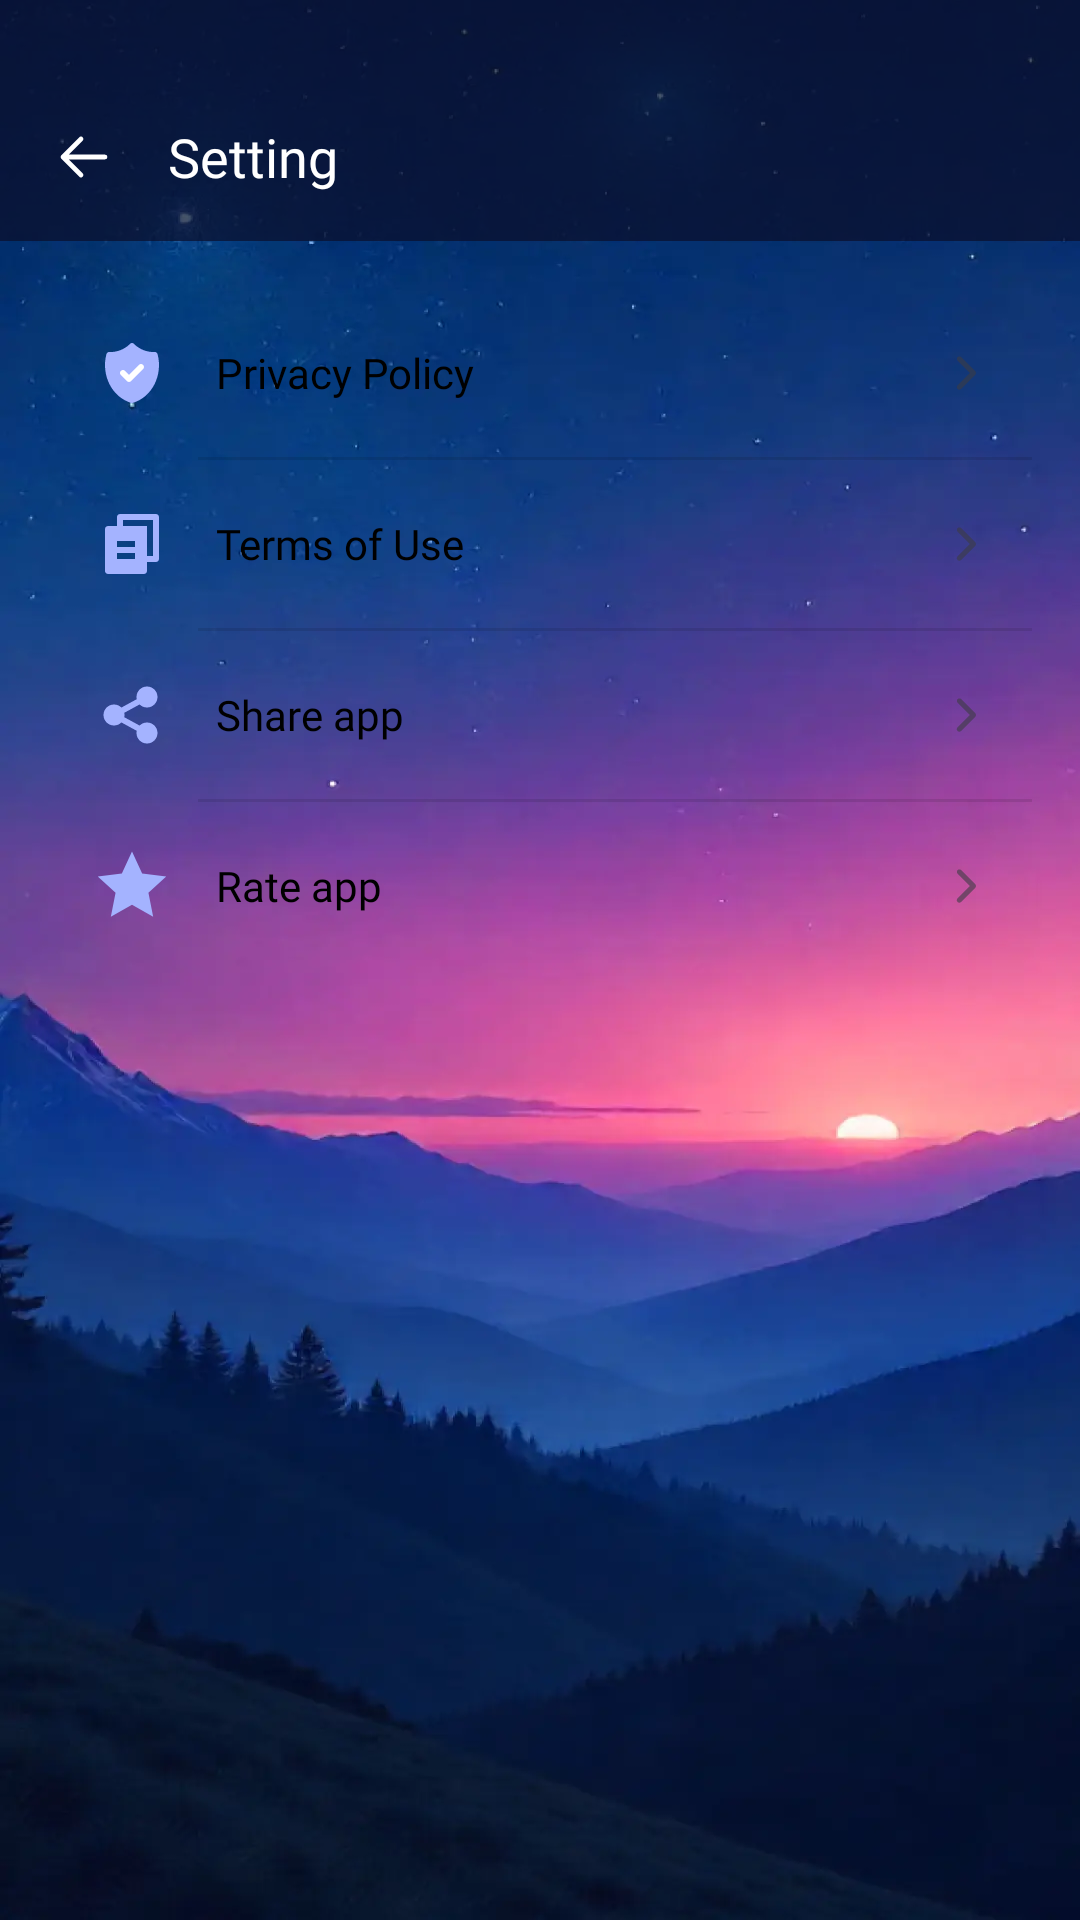

Write the Android layout XML for this screen, with the resource values it uses.
<!-- AndroidManifest.xml: application theme Theme.SleepSound -->
<!-- res/layout/fragment_setting.xml -->
<?xml version="1.0" encoding="utf-8"?>
<androidx.constraintlayout.widget.ConstraintLayout xmlns:android="http://schemas.android.com/apk/res/android"
    xmlns:app="http://schemas.android.com/apk/res-auto"
    xmlns:tools="http://schemas.android.com/tools"
    android:layout_width="match_parent"
    android:layout_height="match_parent"
    android:background="@drawable/bg_app">

    <RelativeLayout
        android:id="@+id/rl_appbar"
        android:layout_width="match_parent"
        android:layout_height="wrap_content"
        android:background="@color/background_primary"
        android:paddingHorizontal="@dimen/dp_16"
        android:paddingTop="@dimen/dp_40"
        android:paddingBottom="@dimen/dp_16"
        app:layout_constraintTop_toTopOf="parent">

        <androidx.appcompat.widget.AppCompatImageView
            android:id="@+id/btn_back"
            android:layout_width="wrap_content"
            android:layout_height="wrap_content"
            android:layout_alignTop="@id/tv_title"
            android:layout_alignBottom="@id/tv_title"
            android:layout_alignParentStart="true"
            android:src="@drawable/ic_back" />

        <TextView
            android:id="@+id/tv_title"
            android:layout_width="wrap_content"
            android:layout_height="wrap_content"
            android:layout_marginStart="@dimen/dp_16"
            android:layout_toEndOf="@id/btn_back"
            android:fontFamily="@font/roboto_700"
            android:text="@string/setting"
            android:textColor="@color/white"
            android:textSize="@dimen/sp_18" />
    </RelativeLayout>

    <androidx.constraintlayout.widget.ConstraintLayout
        android:layout_width="match_parent"
        android:layout_height="@dimen/dp_0"
        android:padding="@dimen/dp_16"
        app:layout_constraintBottom_toBottomOf="parent"
        app:layout_constraintTop_toBottomOf="@id/rl_appbar">

        <LinearLayout
            android:orientation="vertical"
            app:layout_constraintTop_toTopOf="parent"
            android:background="@drawable/bg_corner_white_12"
            android:layout_width="match_parent"
            android:layout_height="wrap_content">

            <RelativeLayout
                android:id="@+id/rl_policy"
                android:layout_width="match_parent"
                android:layout_height="wrap_content"
                android:paddingVertical="@dimen/dp_16"
                app:layout_constraintTop_toTopOf="parent">

                <androidx.appcompat.widget.AppCompatImageView
                    android:id="@+id/iv_setting_policy"
                    android:layout_width="@dimen/dp_24"
                    android:layout_height="@dimen/dp_24"
                    android:layout_alignParentStart="true"
                    android:layout_centerVertical="true"
                    android:layout_marginStart="@dimen/dp_16"
                    android:src="@drawable/ic_setting_policy" />

                <TextView
                    android:id="@+id/tv_setting_policy"
                    android:layout_width="@dimen/dp_0"
                    android:layout_height="wrap_content"
                    android:layout_centerVertical="true"
                    android:layout_marginStart="@dimen/dp_16"
                    android:layout_marginEnd="@dimen/dp_16"
                    android:fontFamily="@font/roboto_500"
                    android:layout_toStartOf="@id/iv_next_policy"
                    android:layout_toEndOf="@+id/iv_setting_policy"
                    android:text="@string/setting_policy"
                    android:textColor="@color/black"
                    android:textSize="@dimen/sp_14" />

                <androidx.appcompat.widget.AppCompatImageView
                    android:id="@+id/iv_next_policy"
                    android:layout_width="@dimen/dp_20"
                    android:layout_height="@dimen/dp_20"
                    android:layout_alignParentEnd="true"
                    android:layout_centerVertical="true"
                    android:layout_marginEnd="@dimen/dp_12"
                    android:src="@drawable/ic_setting_more" />
            </RelativeLayout>

            <View
                android:layout_width="match_parent"
                android:layout_marginStart="@dimen/dp_50"
                android:background="@color/black_10"
                android:layout_height="@dimen/dp_1"/>

            <RelativeLayout
                android:id="@+id/rl_term"
                android:layout_width="match_parent"
                android:layout_height="wrap_content"
                android:paddingVertical="@dimen/dp_16"
                app:layout_constraintTop_toBottomOf="@id/rl_policy">

                <androidx.appcompat.widget.AppCompatImageView
                    android:id="@+id/iv_setting_term"
                    android:layout_width="@dimen/dp_24"
                    android:layout_height="@dimen/dp_24"
                    android:layout_alignParentStart="true"
                    android:layout_centerVertical="true"
                    android:layout_marginStart="@dimen/dp_16"
                    android:src="@drawable/ic_setting_term" />

                <TextView
                    android:id="@+id/tv_setting_term"
                    android:layout_width="@dimen/dp_0"
                    android:layout_height="wrap_content"
                    android:layout_centerVertical="true"
                    android:layout_marginStart="@dimen/dp_16"
                    android:layout_marginEnd="@dimen/dp_16"
                    android:fontFamily="@font/roboto_500"
                    android:layout_toStartOf="@id/iv_next_term"
                    android:layout_toEndOf="@+id/iv_setting_term"
                    android:text="@string/setting_term"
                    android:textColor="@color/black"
                    android:textSize="@dimen/sp_14" />

                <androidx.appcompat.widget.AppCompatImageView
                    android:id="@+id/iv_next_term"
                    android:layout_width="@dimen/dp_20"
                    android:layout_height="@dimen/dp_20"
                    android:layout_alignParentEnd="true"
                    android:layout_centerVertical="true"
                    android:layout_marginEnd="@dimen/dp_12"
                    android:src="@drawable/ic_setting_more" />
            </RelativeLayout>

            <View
                android:layout_width="match_parent"
                android:layout_marginStart="@dimen/dp_50"
                android:background="@color/black_10"
                android:layout_height="@dimen/dp_1"/>

            <RelativeLayout
                android:id="@+id/rl_share"
                android:layout_width="match_parent"
                android:layout_height="wrap_content"
                android:paddingVertical="@dimen/dp_16"
                app:layout_constraintTop_toBottomOf="@id/rl_term">

                <androidx.appcompat.widget.AppCompatImageView
                    android:id="@+id/iv_setting_share"
                    android:layout_width="@dimen/dp_24"
                    android:layout_height="@dimen/dp_24"
                    android:layout_alignParentStart="true"
                    android:layout_centerVertical="true"
                    android:layout_marginStart="@dimen/dp_16"
                    android:src="@drawable/ic_setting_share" />

                <TextView
                    android:id="@+id/tv_setting_share"
                    android:layout_width="@dimen/dp_0"
                    android:layout_height="wrap_content"
                    android:layout_centerVertical="true"
                    android:layout_marginStart="@dimen/dp_16"
                    android:layout_marginEnd="@dimen/dp_16"
                    android:fontFamily="@font/roboto_500"
                    android:layout_toStartOf="@id/iv_next_share"
                    android:layout_toEndOf="@+id/iv_setting_share"
                    android:text="@string/setting_share_app"
                    android:textColor="@color/black"
                    android:textSize="@dimen/sp_14" />

                <androidx.appcompat.widget.AppCompatImageView
                    android:id="@+id/iv_next_share"
                    android:layout_width="@dimen/dp_20"
                    android:layout_height="@dimen/dp_20"
                    android:layout_alignParentEnd="true"
                    android:layout_centerVertical="true"
                    android:layout_marginEnd="@dimen/dp_12"
                    android:src="@drawable/ic_setting_more" />
            </RelativeLayout>

            <View
                android:layout_width="match_parent"
                android:layout_marginStart="@dimen/dp_50"
                android:background="@color/black_10"
                android:layout_height="@dimen/dp_1"/>

            <RelativeLayout
                android:id="@+id/rl_rate"
                android:layout_width="match_parent"
                android:layout_height="wrap_content"
                android:paddingVertical="@dimen/dp_16"
                app:layout_constraintTop_toBottomOf="@id/rl_share">

                <androidx.appcompat.widget.AppCompatImageView
                    android:id="@+id/iv_setting_rate"
                    android:layout_width="@dimen/dp_24"
                    android:layout_height="@dimen/dp_24"
                    android:layout_alignParentStart="true"
                    android:layout_centerVertical="true"
                    android:layout_marginStart="@dimen/dp_16"
                    android:src="@drawable/ic_setting_rate" />

                <TextView
                    android:id="@+id/tv_setting_rate"
                    android:layout_width="@dimen/dp_0"
                    android:layout_height="wrap_content"
                    android:layout_centerVertical="true"
                    android:layout_marginStart="@dimen/dp_16"
                    android:layout_marginEnd="@dimen/dp_16"
                    android:fontFamily="@font/roboto_500"
                    android:layout_toStartOf="@id/iv_next_rate"
                    android:layout_toEndOf="@+id/iv_setting_rate"
                    android:text="@string/setting_rate_app"
                    android:textColor="@color/black"
                    android:textSize="@dimen/sp_14" />

                <androidx.appcompat.widget.AppCompatImageView
                    android:id="@+id/iv_next_rate"
                    android:layout_width="@dimen/dp_20"
                    android:layout_height="@dimen/dp_20"
                    android:layout_alignParentEnd="true"
                    android:layout_centerVertical="true"
                    android:layout_marginEnd="@dimen/dp_12"
                    android:src="@drawable/ic_setting_more" />
            </RelativeLayout>
        </LinearLayout>

    </androidx.constraintlayout.widget.ConstraintLayout>

</androidx.constraintlayout.widget.ConstraintLayout>
<!-- resources referenced by this layout -->
<resources>
  <color name="background_primary">#B30A0E2A</color>
  <color name="black">#FF000000</color>
  <color name="black_10">#1A000000</color>
  <color name="white">#FFFFFFFF</color>
  <dimen name="dp_0">0dp</dimen>
  <dimen name="dp_1">1dp</dimen>
  <dimen name="dp_12">12dp</dimen>
  <dimen name="dp_16">16dp</dimen>
  <dimen name="dp_20">20dp</dimen>
  <dimen name="dp_24">24dp</dimen>
  <dimen name="dp_40">40dp</dimen>
  <dimen name="dp_50">50dp</dimen>
  <dimen name="sp_14">14sp</dimen>
  <dimen name="sp_18">18sp</dimen>
  <!-- drawable ic_back (drawable) -->
  <vector xmlns:android="http://schemas.android.com/apk/res/android"
      android:width="24dp"
      android:height="24dp"
      android:viewportWidth="24"
      android:viewportHeight="24">
    <path
        android:pathData="M5,12H19M5,12L11,18M5,12L11,6"
        android:strokeLineJoin="round"
        android:strokeWidth="1.6"
        android:fillColor="#00000000"
        android:strokeColor="#ffffff"
        android:strokeLineCap="round"/>
  </vector>
  <!-- drawable ic_setting_more (drawable) -->
  <vector xmlns:android="http://schemas.android.com/apk/res/android"
      android:width="20dp"
      android:height="20dp"
      android:viewportWidth="20"
      android:viewportHeight="20">
    <path
        android:pathData="M13.09,9.411C13.246,9.567 13.333,9.779 13.333,10C13.333,10.221 13.246,10.433 13.09,10.589L8.375,15.304C8.298,15.383 8.207,15.447 8.105,15.49C8.003,15.534 7.894,15.557 7.783,15.558C7.673,15.559 7.563,15.538 7.46,15.496C7.358,15.454 7.265,15.392 7.187,15.314C7.108,15.236 7.047,15.142 7.005,15.04C6.963,14.938 6.942,14.828 6.943,14.717C6.944,14.607 6.967,14.497 7.01,14.396C7.054,14.294 7.117,14.202 7.197,14.125L11.322,10L7.197,5.875C7.045,5.718 6.961,5.507 6.963,5.289C6.965,5.07 7.053,4.861 7.207,4.707C7.362,4.552 7.571,4.465 7.789,4.463C8.008,4.461 8.218,4.545 8.375,4.697L13.09,9.411Z"
        android:fillColor="#3C3C43"
        android:fillAlpha="0.6"
        android:fillType="evenOdd"/>
  </vector>
  <!-- drawable ic_setting_rate (drawable) -->
  <vector xmlns:android="http://schemas.android.com/apk/res/android"
      android:width="20dp"
      android:height="20dp"
      android:viewportWidth="20"
      android:viewportHeight="20">
    <path
        android:pathData="M10.001,15.217L4.123,18.507L5.435,11.9L0.49,7.327L7.179,6.533L10.001,0.417L12.822,6.533L19.511,7.327L14.566,11.9L15.878,18.507L10.001,15.217Z"
        android:fillColor="#A4B3FF"/>
  </vector>
  <!-- drawable ic_setting_term (drawable) -->
  <vector xmlns:android="http://schemas.android.com/apk/res/android"
      android:width="20dp"
      android:height="20dp"
      android:viewportWidth="20"
      android:viewportHeight="20">
    <path
        android:pathData="M5.833,5V2.5C5.833,2.04 6.206,1.667 6.667,1.667H16.667C17.127,1.667 17.5,2.04 17.5,2.5V14.167C17.5,14.627 17.127,15 16.667,15H14.167V17.499C14.167,17.96 13.792,18.333 13.328,18.333H3.339C2.875,18.333 2.5,17.963 2.5,17.499L2.502,5.834C2.502,5.373 2.877,5 3.341,5H5.833ZM7.5,5H14.167V13.333H15.833V3.333H7.5V5ZM5.833,9.167V10.833H10.833V9.167H5.833ZM5.833,12.5V14.167H10.833V12.5H5.833Z"
        android:fillColor="#A4B3FF"/>
  </vector>
  <string name="setting">Setting</string>
  <string name="setting_policy">Privacy Policy</string>
  <string name="setting_rate_app">Rate app</string>
  <string name="setting_share_app">Share app</string>
  <string name="setting_term">Terms of Use</string>
  <style name="Theme.SleepSound" parent="Base.Theme.SleepSound" />
  <style name="Base.Theme.SleepSound" parent="Theme.Material3.DayNight.NoActionBar">
          
          
      </style>
</resources>
